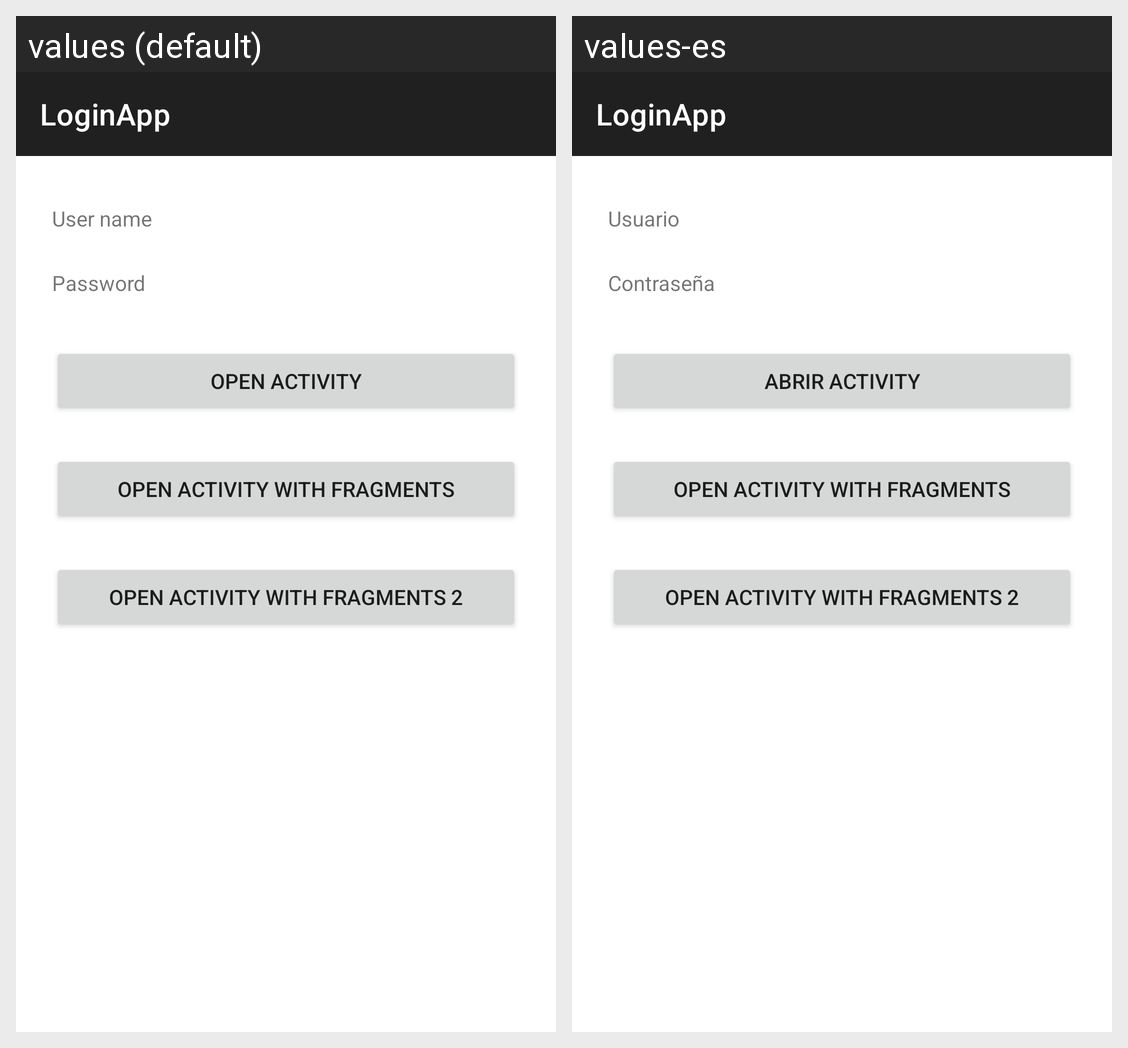

The same Android screen rendered under two of its app's locales, left to right. List the strings drawn on it with the default value and each locale's translation.
Android screen res/layout/activity_main.xml rendered under 2 locales, left to right: values (default), values-es. Device: Nexus 5 (rendered at 1080×1920; each locale shown at half size, 540×960, under a caption strip naming it); theme Theme.LoginApp.
Strings drawn on this screen, with the default value and each locale's value (text and hints the layout hard-codes, and strings that could not be matched under every locale, appear in the picture but are not listed):

app_name
  values: LoginApp
  values-es: LoginApp

main_open_activity
  values: Open Activity
  values-es: Abrir Activity

login_username
  values: User name
  values-es: Usuario

login_password
  values: Password
  values-es: Contraseña
